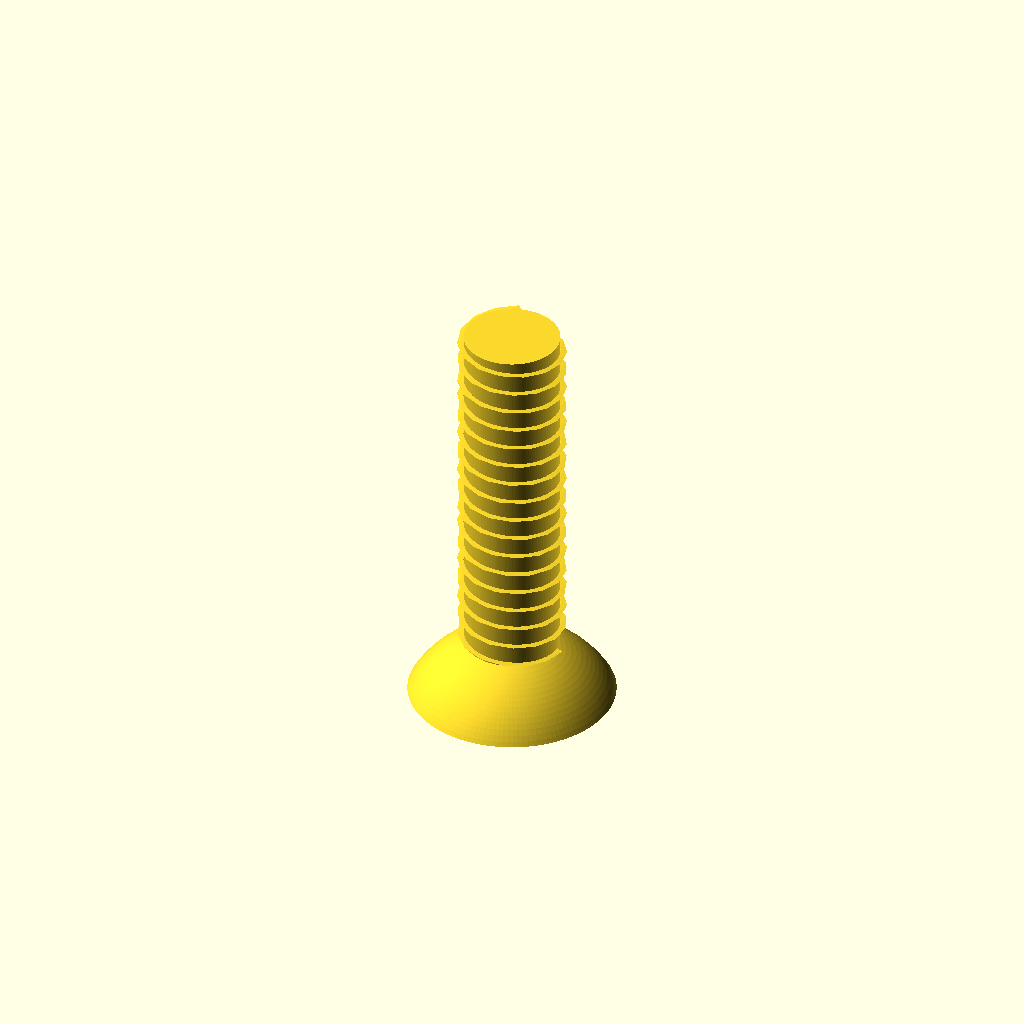
Cell 1: the model at its default parameters.
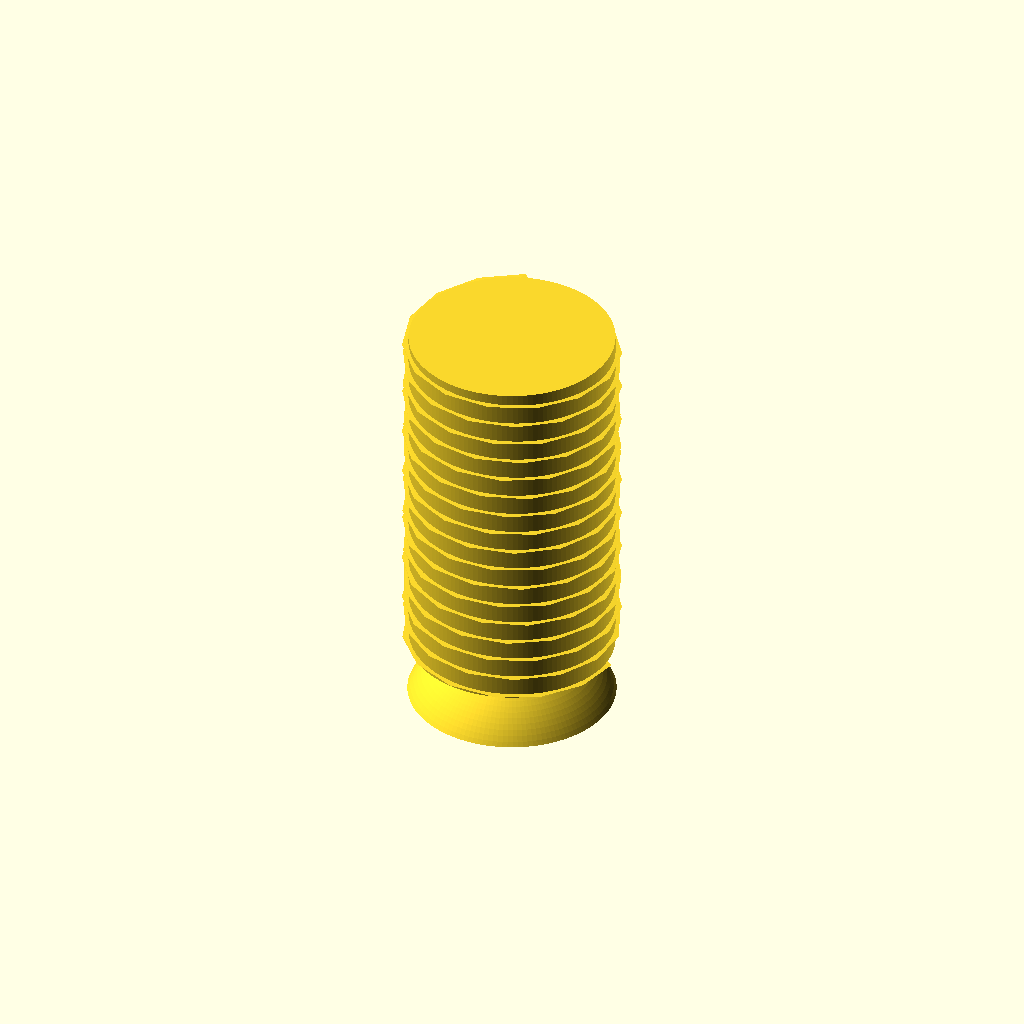
Cell 2: shaft_d = 6 (everything else at default).
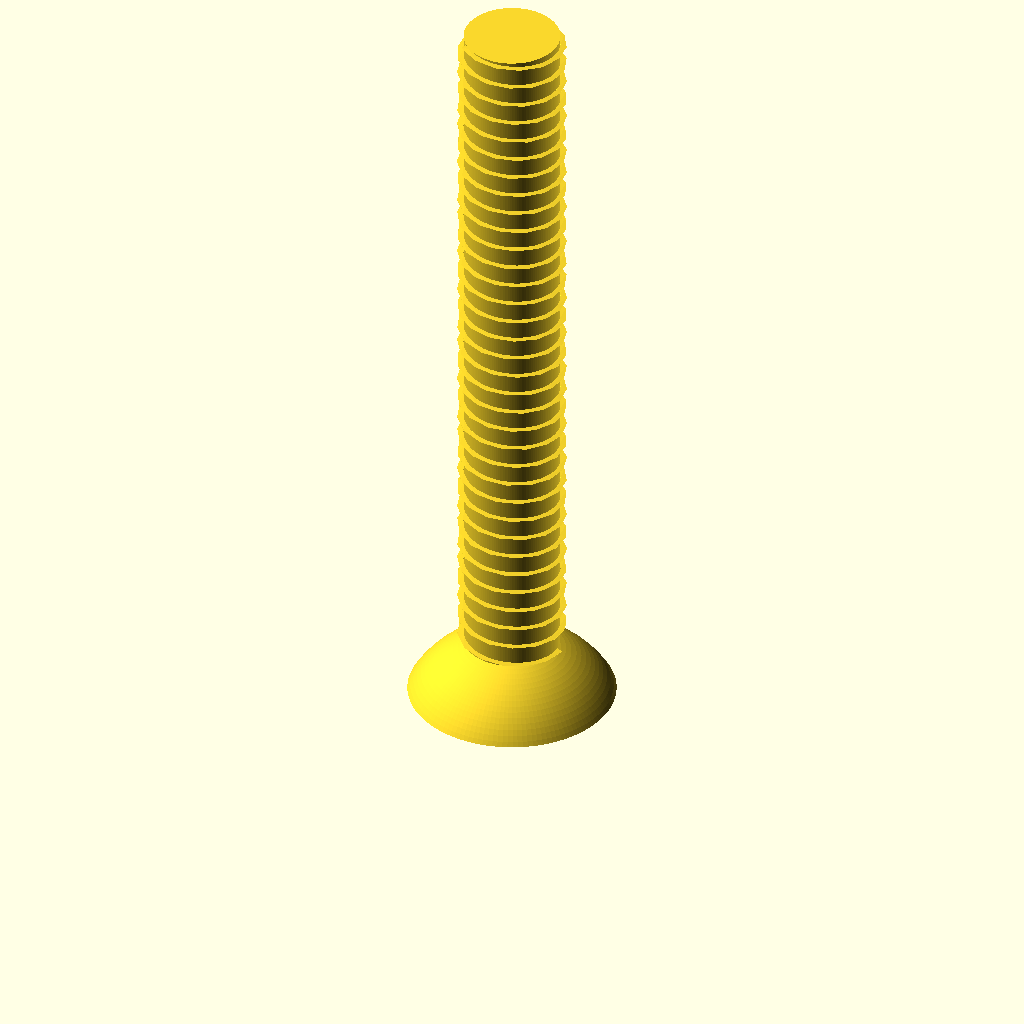
Cell 3 — length set to 20, the other parameters unchanged.
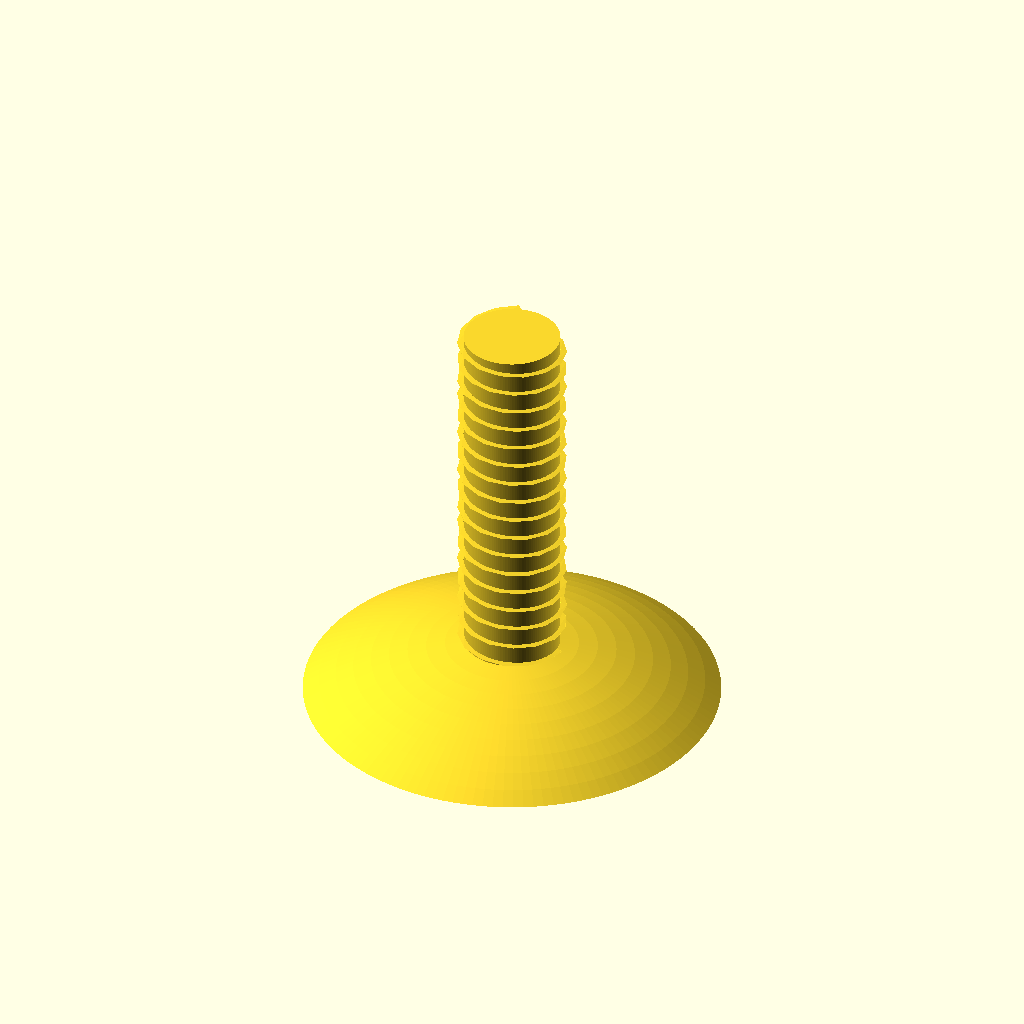
Cell 4 — head_d set to 11.4, the other parameters unchanged.
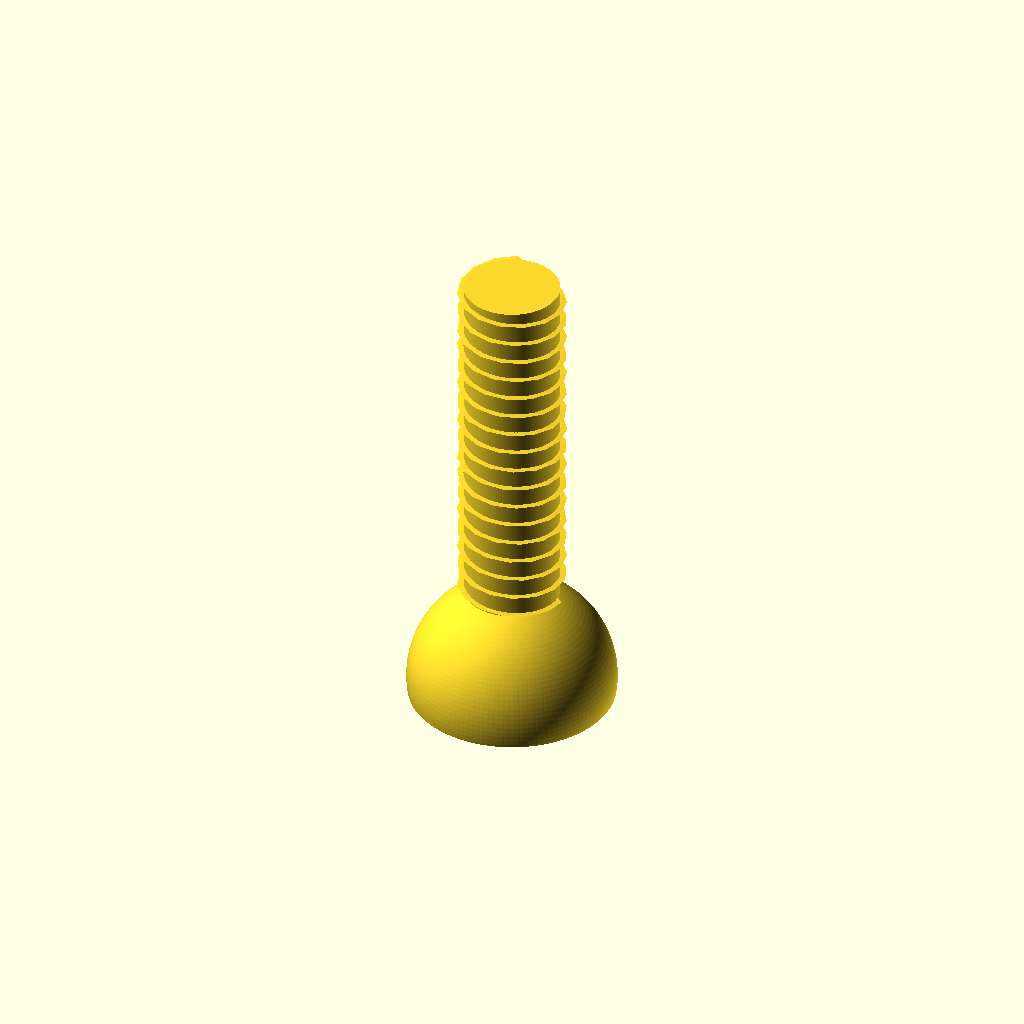
Cell 5: head_h = 3.3 (everything else at default).
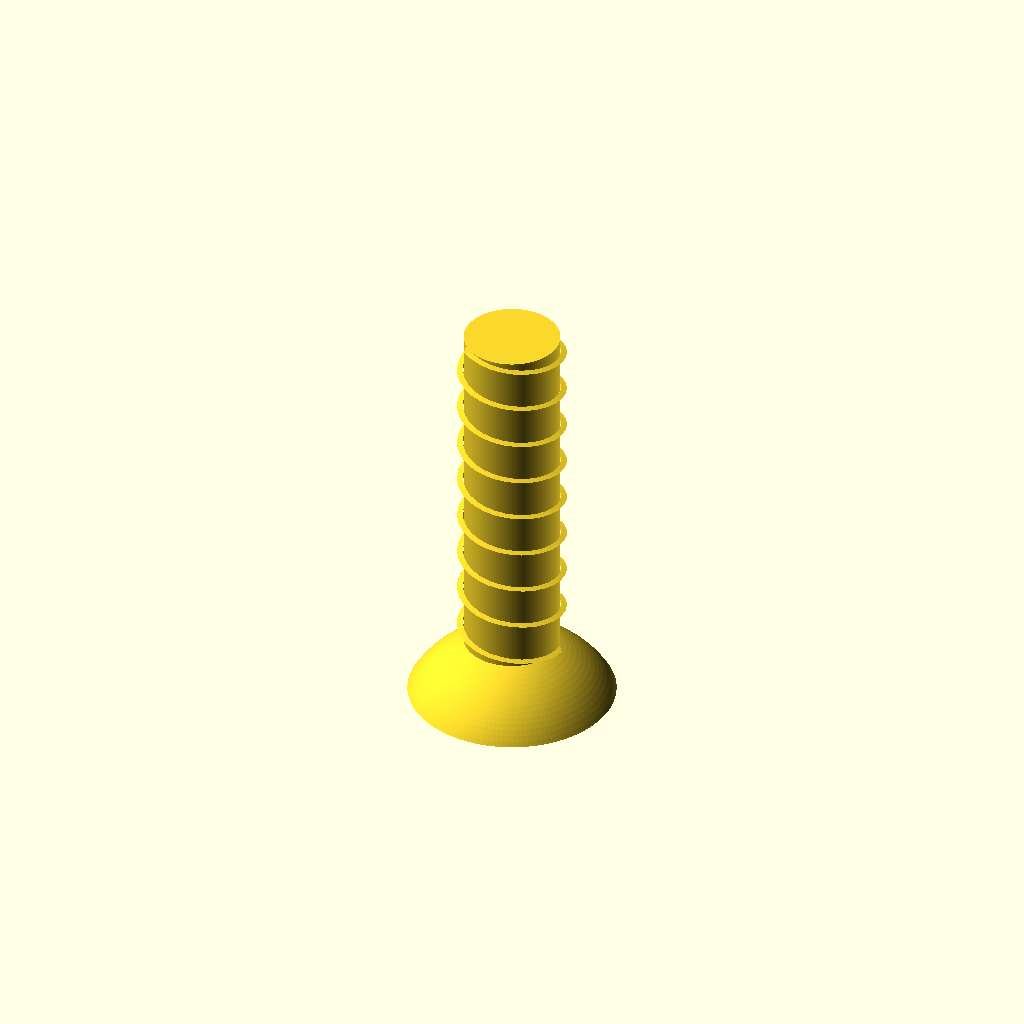
Cell 6: the same model with thread_pitch = 1.2.
One fixed orthographic camera (rotation 55°, 0°, 25°; colour scheme Cornfield) for every cell.
The OpenSCAD source (additional_study/matched_effort/results/direct_vlm/scad/screw__M3_dome_screw.scad):
$fn = 128;

// Target dimensions (mm)
shaft_d = 3.0;
shaft_r = shaft_d/2;

length  = 10.0;   // under-head length
head_d  = 5.7;
head_r  = head_d/2;
head_h  = 1.65;

// Thread approximation (visual, not a standards-accurate profile)
thread_pitch = 0.6;     // mm
thread_depth = 0.18;    // radial depth (mm)
thread_len   = length;  // threaded along full shank

eps = 0.02;

module dome_head(head_r, head_h) {
    // Spherical cap with base radius=head_r and cap height=head_h
    // Sphere radius: R = (a^2 + h^2) / (2h)
    R = (head_r*head_r + head_h*head_h) / (2*head_h);

    // Sphere center relative to cap base plane at z=0:
    // center_z = h - R (negative)
    intersection() {
        translate([0,0,head_h - R]) sphere(r=R);
        // Keep only z in [0, head_h]
        translate([-2*head_r, -2*head_r, 0])
            cube([4*head_r, 4*head_r, head_h], center=false);
    }
}

module threaded_shank(r, h, pitch, depth) {
    // Base cylinder + helical ridge (triangular-ish) using linear_extrude twist
    union() {
        cylinder(h=h, r=r - depth);

        // Helical ridge
        linear_extrude(height=h, twist=360*h/pitch, slices=max(ceil(h*24), 120), convexity=10)
            translate([r - depth, 0, 0])
                polygon(points=[
                    [0, -pitch*0.18],
                    [depth, 0],
                    [0,  pitch*0.18]
                ]);
    }
}

module dome_head_screw() {
    union() {
        // Head sits at z in [0, head_h]
        dome_head(head_r=head_r, head_h=head_h);

        // Threaded shank starts slightly inside head to guarantee connectivity
        translate([0,0,head_h - eps])
            threaded_shank(r=shaft_r, h=length + eps, pitch=thread_pitch, depth=thread_depth);
    }
}

dome_head_screw();
Customizer parameters (derived from the source; name, type, default, range or options):
shaft_d: number, default 3
length: number, default 10
head_d: number, default 5.7
head_h: number, default 1.65
thread_pitch: number, default 0.6
thread_depth: number, default 0.18
eps: number, default 0.02
